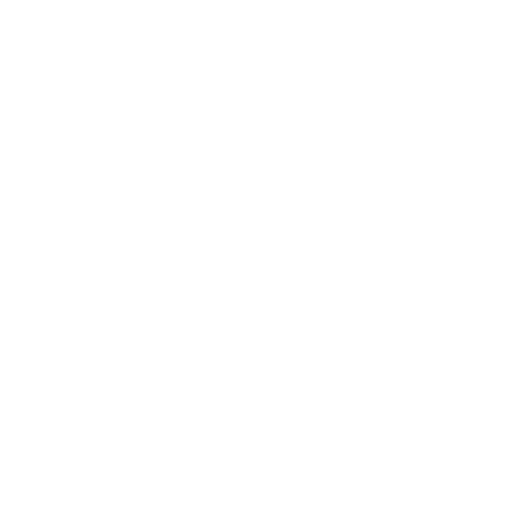
t = 0.00 s
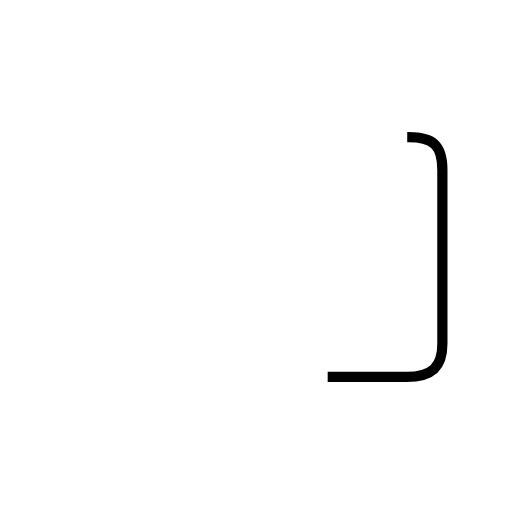
t = 1.07 s
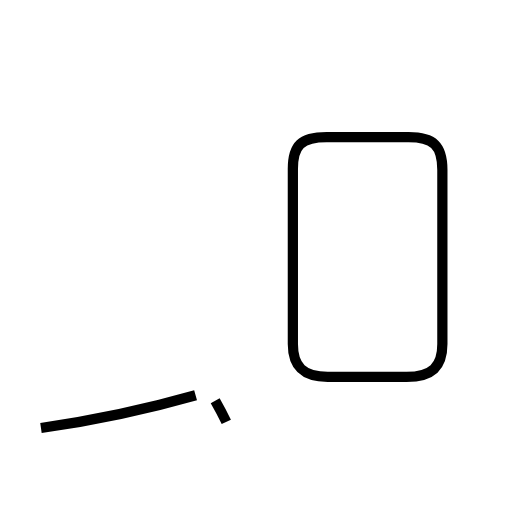
t = 2.68 s
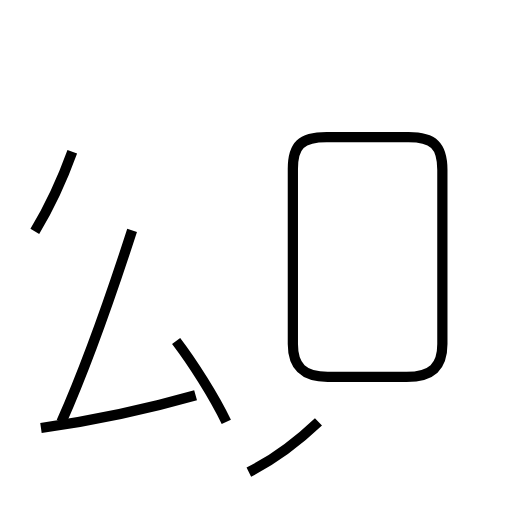
t = 3.99 s
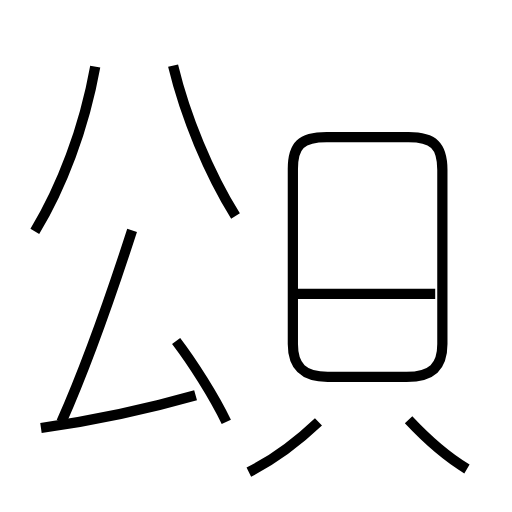
t = 5.37 s
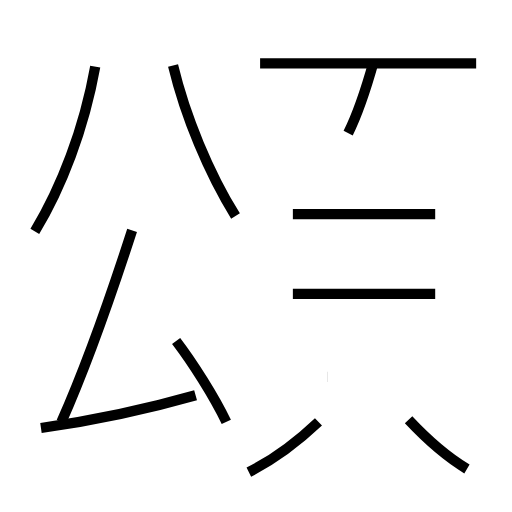
t = 6.65 s

The animated SVG that drew these frames (rendered in a browser with its animation timeline set to each time). Animation: 12 SMIL elements (animate=12); one cycle of 6.65 s.

<?xml version='1.0' encoding='utf-8'?>
<svg viewBox="0.0 -6.0 50.0 50.0" version="1.1" xmlns="http://www.w3.org/2000/svg"><rect x="-1000" y="-1000" width="2000" height="2000" stroke="white" fill="white" /><g style="fill:none;stroke:#000000;stroke-width:1"><path d="M 32.0 -7.2 L 39.7 -7.2 C 42.2 -7.2 43.2 -8.2 43.2 -10.4 L 43.2 -27.4 C 43.2 -29.8 42.3 -30.6 39.9 -30.6 L 31.9 -30.6 C 29.4 -30.6 28.6 -29.8 28.6 -27.5 L 28.6 -10.4 C 28.6 -8.2 29.6 -7.2 32.0 -7.2 Z " transform="translate(0.0 38.0)" stroke-dasharray="71.41802404172846" stroke-dashoffset="71.41802404172846"><animate attributeName="stroke-dashoffset" from="71.41802404172846" to="0" dur="2.1425407212518537s" begin="0s; anim_end.end" fill="freeze" id="anim0" /></path><path d="M 4.0 -2.2 C 9.6 -3.0 14.2 -4.0 19.1 -5.4 " transform="translate(0.0 38.0)" stroke-dasharray="15.448158745868195" stroke-dashoffset="15.448158745868195"><animate attributeName="stroke-dashoffset" from="15.448158745868195" to="0" dur="0.4634447623760458s" begin="anim0.end" fill="freeze" id="anim1" /></path><path d="M 22.1 -2.8 C 20.9 -5.3 18.8 -8.6 17.2 -10.7 " transform="translate(0.0 38.0)" stroke-dasharray="9.309203273889132" stroke-dashoffset="9.309203273889132"><animate attributeName="stroke-dashoffset" from="9.309203273889132" to="0" dur="0.27927609821667393s" begin="anim1.end" fill="freeze" id="anim2" /></path><path d="M 6.0 -2.8 C 8.4 -8.2 10.7 -14.7 12.9 -21.5 " transform="translate(0.0 38.0)" stroke-dasharray="19.941183992968256" stroke-dashoffset="19.941183992968256"><animate attributeName="stroke-dashoffset" from="19.941183992968256" to="0" dur="0.5982355197890477s" begin="anim2.end" fill="freeze" id="anim3" /></path><path d="M 24.3 2.1 C 26.7 0.9 29.2 -1.0 31.1 -2.8 " transform="translate(0.0 38.0)" stroke-dasharray="8.409452283780373" stroke-dashoffset="8.409452283780373"><animate attributeName="stroke-dashoffset" from="8.409452283780373" to="0" dur="0.2522835685134112s" begin="anim3.end" fill="freeze" id="anim4" /></path><path d="M 3.4 -21.4 C 6.0 -25.7 8.2 -31.4 9.3 -37.5 " transform="translate(0.0 38.0)" stroke-dasharray="17.238102429959888" stroke-dashoffset="17.238102429959888"><animate attributeName="stroke-dashoffset" from="17.238102429959888" to="0" dur="0.5171430728987966s" begin="anim4.end" fill="freeze" id="anim5" /></path><path d="M 45.6 1.8 C 43.6 0.6 41.4 -1.4 39.9 -3.0 " transform="translate(0.0 38.0)" stroke-dasharray="7.472797781226492" stroke-dashoffset="7.472797781226492"><animate attributeName="stroke-dashoffset" from="7.472797781226492" to="0" dur="0.22418393343679477s" begin="anim5.end" fill="freeze" id="anim6" /></path><path d="M 42.5 -15.3 L 28.6 -15.3 " transform="translate(0.0 38.0)" stroke-dasharray="13.899999999999999" stroke-dashoffset="13.899999999999999"><animate attributeName="stroke-dashoffset" from="13.899999999999999" to="0" dur="0.4169999999999999s" begin="anim6.end" fill="freeze" id="anim7" /></path><path d="M 23.0 -22.9 C 20.4 -27.1 18.1 -32.6 16.9 -37.6 " transform="translate(0.0 38.0)" stroke-dasharray="15.977046789659708" stroke-dashoffset="15.977046789659708"><animate attributeName="stroke-dashoffset" from="15.977046789659708" to="0" dur="0.4793114036897912s" begin="anim7.end" fill="freeze" id="anim8" /></path><path d="M 42.5 -23.1 L 28.6 -23.1 " transform="translate(0.0 38.0)" stroke-dasharray="13.899999999999999" stroke-dashoffset="13.899999999999999"><animate attributeName="stroke-dashoffset" from="13.899999999999999" to="0" dur="0.4169999999999999s" begin="anim8.end" fill="freeze" id="anim9" /></path><path d="M 34.0 -31.0 C 35.0 -33.0 35.8 -35.5 36.5 -38.0 " transform="translate(0.0 38.0)" stroke-dasharray="7.443784159277873" stroke-dashoffset="7.443784159277873"><animate attributeName="stroke-dashoffset" from="7.443784159277873" to="0" dur="0.22331352477833616s" begin="anim9.end" fill="freeze" id="anim10" /></path><path d="M 46.5 -37.8 L 25.4 -37.8" transform="translate(0.0 38.0)" stroke-dasharray="21.1" stroke-dashoffset="21.1"><animate attributeName="stroke-dashoffset" from="21.1" to="0" dur="0.633s" begin="anim10.end" fill="freeze" id="anim_end" /></path></g></svg>
